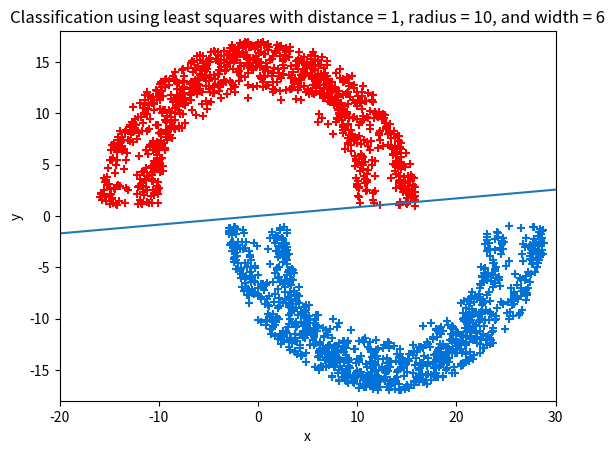

Python code for this plot:
#!/usr/bin/env python3
# -*- coding: utf-8 -*-
"""
Created on Wed Oct 14 17:24:14 2020

@rls.py author: jackandriani
@moon.py author: Dr. Bui
"""
#CSC/ECE/DA 427/527
#Fall 2020

from random import random
import matplotlib.pyplot as plt
import math
import numpy as np

lamda = 0
num_points = 1000
dist = 1
radius = 10
width = 6
maxbeta = 50
b = 0
I = np.identity(2)

def moon(num_points,distance,radius,width):
 points = num_points
 x1 = [0 for _ in range(points)]
 y1 = [0 for _ in range(points)]
 x2 = [0 for _ in range(points)]
 y2 = [0 for _ in range(points)]
 d1 = [0 for _ in range(points)]
 d2 = [0 for _ in range(points)]
 for i in range(points):
    d = distance
    r = radius
    w = width
    a = random()*math.pi
    x1[i] = math.sqrt(random()) * math.cos(a)*(w/2) + ((-(r+w/2) if(random() < 0.5) else (r+w/2)) * math.cos(a))
    y1[i] = math.sqrt(random()) * math.sin(a)*(w) + (r * math.sin(a)) + d
    d1[i] = 1
  
    a = random()*math.pi + math.pi
    x2[i] = (r+w/2) + math.sqrt(random()) * math.cos(a)*(w/2) + ((-(r+w/2)) if(random() < 0.5) else (r+w/2)) * math.cos(a)
    y2[i] = -(math.sqrt(random()) * math.sin(a)*(-w) + (-r * math.sin(a))) - d
    d2[i] = -1
 return ([x1,x2,y1,y2,d1,d2])

def merge(d1, d2): 
    merged_list = [(d1[i], d2[i]) for i in range(0, len(d1))] 
    return merged_list
    
moons = moon(num_points, dist, radius, width)
x1 = moons[0]
x2 = moons[1]
y1 = moons[2]
y2 = moons[3]
d1 = moons[4]
d2 = moons[5]
x = [*x1,*x2]
y = [*y1,*y2]
d = [*d1,*d2]

## Least Squares Classification

total = []

for i in np.random.permutation(range(2*num_points)):
    xd = np.array([[x[i], y[i], d[i]]])
    xn = xd.T 
    total.append(xn)
    
Rx = [item[0] for item in total]
Ry = [item[1] for item in total]
r = [item[2] for item in total]

Rnt = merge(Rx, Ry)
R = (np.array((Rx, Ry))).T
Rt = (np.array(Rnt)).T

actR = np.ndarray.tolist(R)   # convert to lists from numpy arrays
actRt = np.ndarray.tolist(Rt)

dotpr = Rt.dot(R)
dotpr = np.reshape(dotpr, (2,2))   # reshaping dimensions of dot product to 2x2

w = (np.linalg.inv(dotpr + (lamda * I))).dot((Rt.dot(r)))

x = np.linspace(-20,30,500)
y = -(b + x*(float(w[0]))/(float(w[1])))

plt.scatter(x1,y1,c='#F80102',marker="+")
plt.scatter(x2,y2,c='#0172D8',marker="+")
plt.title('Classification using least squares with distance = {}, radius = 10, and width = 6'.format(dist))
plt.xlabel('x')
plt.ylabel('y')
plt.plot(x,y)
plt.axis([-20, 30, -18, 18])